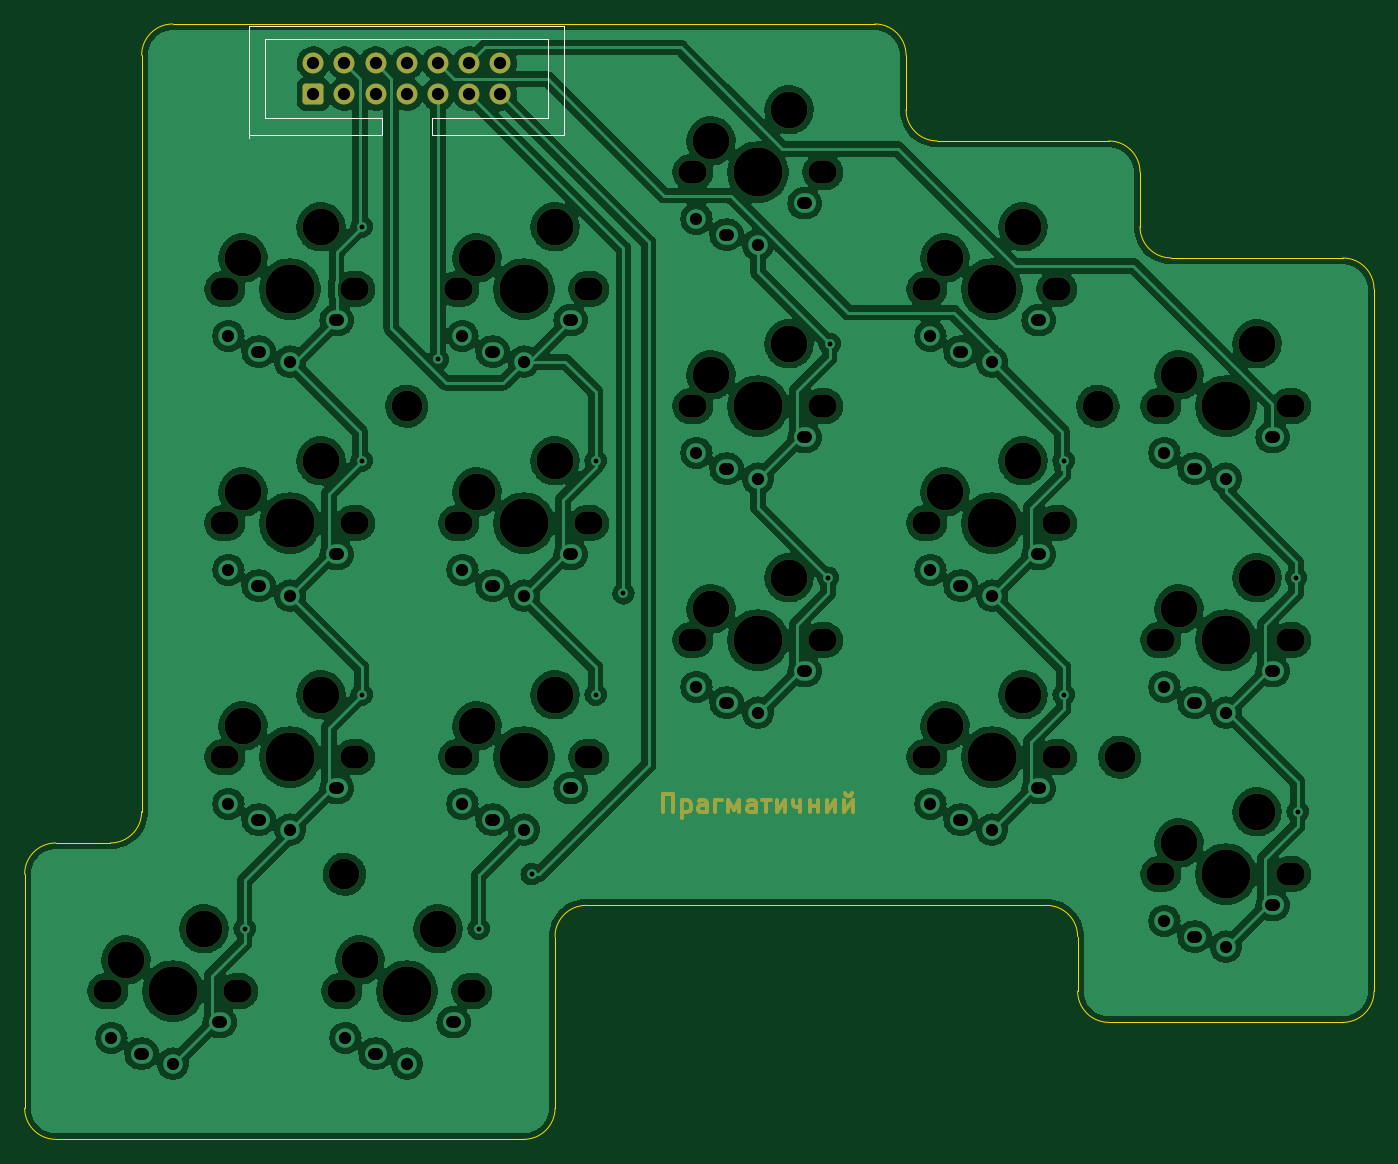
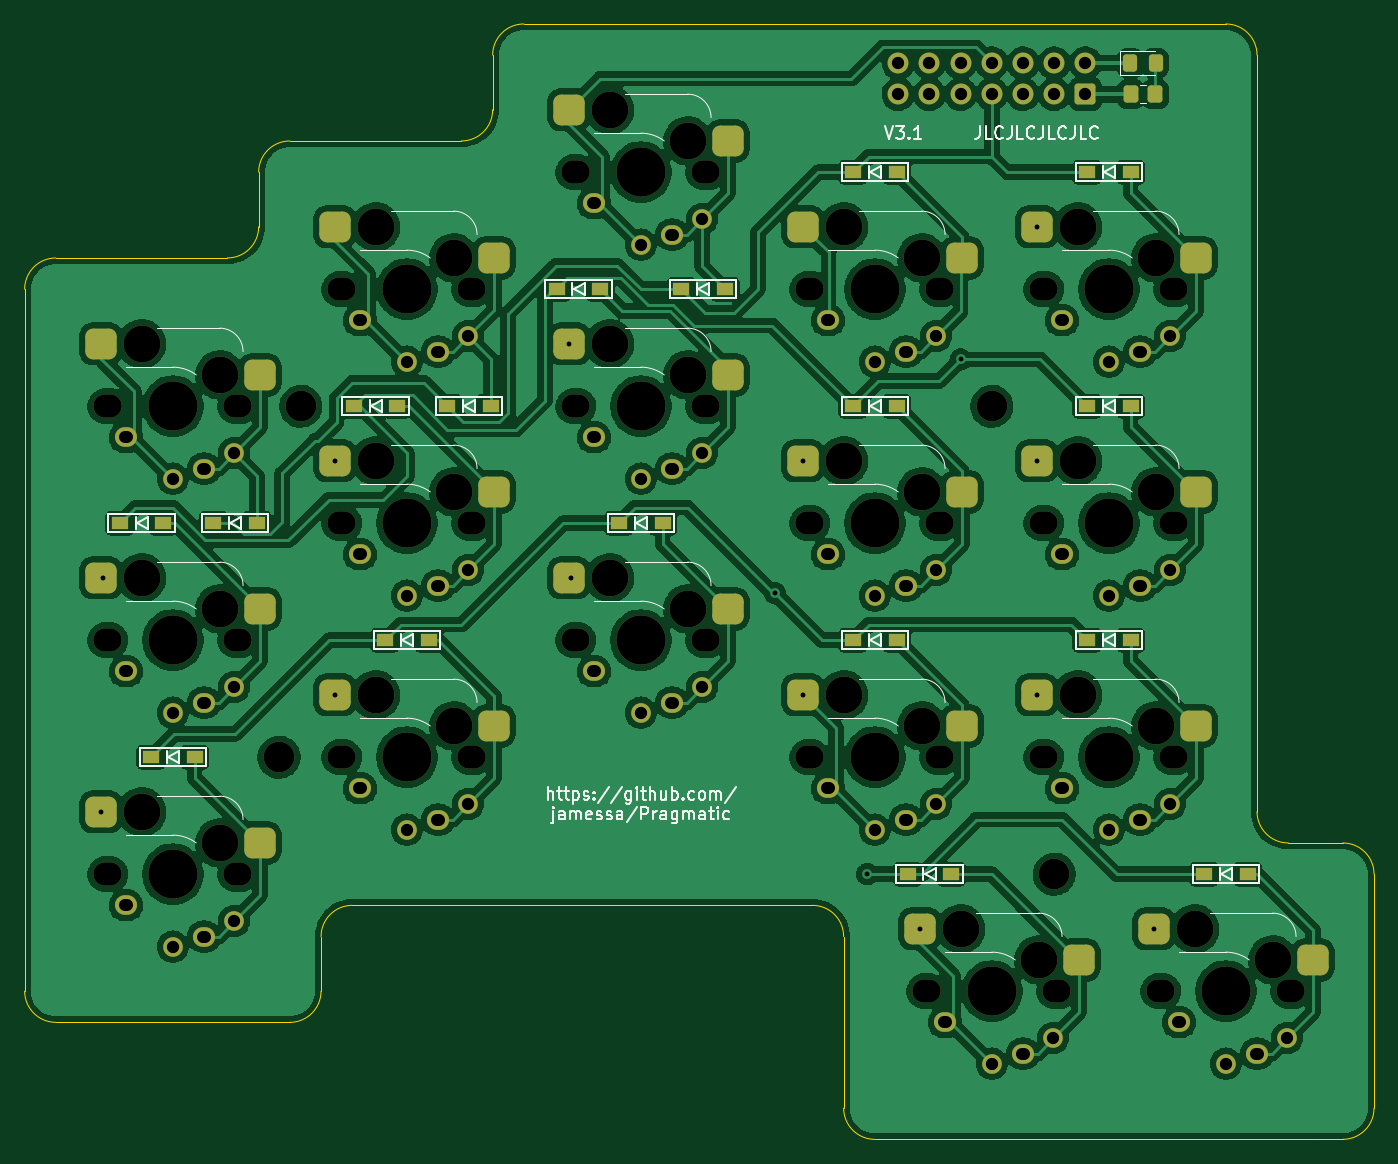
Circuit board: 9 layer files. Board 109.9 x 90.8 mm.
- bottom_copper: Pragmatic-B_Cu.gbl (583128 bytes)
- bottom_mask: Pragmatic-B_Mask.gbs (9662 bytes)
- bottom_silk: Pragmatic-B_Silkscreen.gbo (33409 bytes)
- outline: Pragmatic-Edge_Cuts.gm1 (2342 bytes)
- top_copper: Pragmatic-F_Cu.gtl (484892 bytes)
- top_mask: Pragmatic-F_Mask.gts (7383 bytes)
- top_silk: Pragmatic-F_Silkscreen.gto (8051 bytes)
- drill: Pragmatic-NPTH.drl (2264 bytes)
- drill: Pragmatic-PTH.drl (2520 bytes)

=== bottom_copper: Pragmatic-B_Cu.gbl (583128 bytes, source omitted) ===
=== bottom_mask: Pragmatic-B_Mask.gbs (9662 bytes, source omitted) ===
=== bottom_silk: Pragmatic-B_Silkscreen.gbo (33409 bytes, source omitted) ===
=== outline: Pragmatic-Edge_Cuts.gm1 ===
%TF.GenerationSoftware,KiCad,Pcbnew,(6.0.5-0)*%
%TF.CreationDate,2022-06-17T11:23:01+08:00*%
%TF.ProjectId,Pragmatic,50726167-6d61-4746-9963-2e6b69636164,3.1*%
%TF.SameCoordinates,PX63ebd58PY3f96138*%
%TF.FileFunction,Profile,NP*%
%FSLAX46Y46*%
G04 Gerber Fmt 4.6, Leading zero omitted, Abs format (unit mm)*
G04 Created by KiCad (PCBNEW (6.0.5-0)) date 2022-06-17 11:23:01*
%MOMM*%
%LPD*%
G01*
G04 APERTURE LIST*
%TA.AperFunction,Profile*%
%ADD10C,0.120000*%
%TD*%
G04 APERTURE END LIST*
D10*
X50165000Y9525000D02*
G75*
G03*
X47625000Y12065000I-2540000J0D01*
G01*
X31115000Y14605000D02*
X31115000Y19050000D01*
X-52705000Y-35560000D02*
G75*
G03*
X-50165000Y-33020000I0J2540000D01*
G01*
X12065000Y28575000D02*
G75*
G03*
X9525000Y31115000I-2540000J0D01*
G01*
X26035000Y-43180000D02*
G75*
G03*
X23495000Y-40640000I-2540000J0D01*
G01*
X28575000Y-50165000D02*
X47625000Y-50165000D01*
X-59690000Y-57150000D02*
G75*
G03*
X-57150000Y-59690000I2540000J0D01*
G01*
X23495000Y-40640000D02*
X-13970000Y-40640000D01*
X50165000Y-47625000D02*
X50165000Y9525000D01*
X-47625000Y31115000D02*
G75*
G03*
X-50165000Y28575000I0J-2540000D01*
G01*
X-59690000Y-38100000D02*
X-59690000Y-40640000D01*
X-19050000Y-59690000D02*
G75*
G03*
X-16510000Y-57150000I0J2540000D01*
G01*
X-19050000Y-59690000D02*
X-54610000Y-59690000D01*
X-59690000Y-57150000D02*
X-59690000Y-40640000D01*
X-57150000Y-59690000D02*
X-54610000Y-59690000D01*
X31115000Y14605000D02*
G75*
G03*
X33655000Y12065000I2540000J0D01*
G01*
X12065000Y28575000D02*
X12065000Y24130000D01*
X12065000Y24130000D02*
G75*
G03*
X14605000Y21590000I2540000J0D01*
G01*
X14605000Y21590000D02*
X28575000Y21590000D01*
X-9525000Y31115000D02*
X-47625000Y31115000D01*
X-50165000Y28575000D02*
X-50165000Y-33020000D01*
X26035000Y-47625000D02*
G75*
G03*
X28575000Y-50165000I2540000J0D01*
G01*
X26035000Y-43180000D02*
X26035000Y-47625000D01*
X9525000Y31115000D02*
X-9525000Y31115000D01*
X-13970000Y-40640000D02*
G75*
G03*
X-16510000Y-43180000I0J-2540000D01*
G01*
X-57150000Y-35560000D02*
G75*
G03*
X-59690000Y-38100000I0J-2540000D01*
G01*
X-52705000Y-35560000D02*
X-57150000Y-35560000D01*
X-16510000Y-57150000D02*
X-16510000Y-43180000D01*
X47625000Y-50165000D02*
G75*
G03*
X50165000Y-47625000I0J2540000D01*
G01*
X31115000Y19050000D02*
G75*
G03*
X28575000Y21590000I-2540000J0D01*
G01*
X47625000Y12065000D02*
X33655000Y12065000D01*
M02*

=== top_copper: Pragmatic-F_Cu.gtl (484892 bytes, source omitted) ===
=== top_mask: Pragmatic-F_Mask.gts (7383 bytes, source omitted) ===
=== top_silk: Pragmatic-F_Silkscreen.gto (8051 bytes, source omitted) ===
=== drill: Pragmatic-NPTH.drl ===
M48
; DRILL file {KiCad (6.0.5-0)} date 2022 June 17, Friday 11:22:56
; FORMAT={-:-/ absolute / metric / decimal}
; #@! TF.CreationDate,2022-06-17T11:22:56+08:00
; #@! TF.GenerationSoftware,Kicad,Pcbnew,(6.0.5-0)
; #@! TF.FileFunction,NonPlated,1,2,NPTH
FMAT,2
METRIC
; #@! TA.AperFunction,NonPlated,NPTH,ComponentDrill
T1C1.900
; #@! TA.AperFunction,NonPlated,NPTH,ComponentDrill
T2C2.500
; #@! TA.AperFunction,NonPlated,NPTH,ComponentDrill
T3C3.000
; #@! TA.AperFunction,NonPlated,NPTH,ComponentDrill
T4C4.000
%
G90
G05
T1
X-53.125Y-47.625
X-52.705Y-47.625
X-43.6Y9.525
X-43.6Y-9.525
X-43.6Y-28.575
X-43.18Y9.525
X-43.18Y-9.525
X-43.18Y-28.575
X-42.545Y-47.625
X-42.125Y-47.625
X-34.075Y-47.625
X-33.655Y-47.625
X-33.02Y9.525
X-33.02Y-9.525
X-33.02Y-28.575
X-32.6Y9.525
X-32.6Y-9.525
X-32.6Y-28.575
X-24.55Y9.525
X-24.55Y-9.525
X-24.55Y-28.575
X-24.13Y9.525
X-24.13Y-9.525
X-24.13Y-28.575
X-23.495Y-47.625
X-23.075Y-47.625
X-13.97Y9.525
X-13.97Y-9.525
X-13.97Y-28.575
X-13.55Y9.525
X-13.55Y-9.525
X-13.55Y-28.575
X-5.5Y19.05
X-5.5Y0.0
X-5.5Y-19.05
X-5.08Y19.05
X-5.08Y0.0
X-5.08Y-19.05
X5.08Y19.05
X5.08Y0.0
X5.08Y-19.05
X5.5Y19.05
X5.5Y0.0
X5.5Y-19.05
X13.55Y9.525
X13.55Y-9.525
X13.55Y-28.575
X13.97Y9.525
X13.97Y-9.525
X13.97Y-28.575
X24.13Y9.525
X24.13Y-9.525
X24.13Y-28.575
X24.55Y9.525
X24.55Y-9.525
X24.55Y-28.575
X32.6Y0.0
X32.6Y-19.05
X32.6Y-38.1
X33.02Y0.0
X33.02Y-19.05
X33.02Y-38.1
X43.18Y0.0
X43.18Y-19.05
X43.18Y-38.1
X43.6Y0.0
X43.6Y-19.05
X43.6Y-38.1
T2
X-33.655Y-38.1
X-28.575Y0.0
X27.686Y0.0
X29.464Y-28.575
T3
X-51.435Y-45.085
X-45.085Y-42.545
X-41.91Y12.065
X-41.91Y-6.985
X-41.91Y-26.035
X-35.56Y14.605
X-35.56Y-4.445
X-35.56Y-23.495
X-32.385Y-45.085
X-26.035Y-42.545
X-22.86Y12.065
X-22.86Y-6.985
X-22.86Y-26.035
X-16.51Y14.605
X-16.51Y-4.445
X-16.51Y-23.495
X-3.81Y21.59
X-3.81Y2.54
X-3.81Y-16.51
X2.54Y24.13
X2.54Y5.08
X2.54Y-13.97
X15.24Y12.065
X15.24Y-6.985
X15.24Y-26.035
X21.59Y14.605
X21.59Y-4.445
X21.59Y-23.495
X34.29Y2.54
X34.29Y-16.51
X34.29Y-35.56
X40.64Y5.08
X40.64Y-13.97
X40.64Y-33.02
T4
X-47.625Y-47.625
X-38.1Y9.525
X-38.1Y-9.525
X-38.1Y-28.575
X-28.575Y-47.625
X-19.05Y9.525
X-19.05Y-9.525
X-19.05Y-28.575
X0.0Y19.05
X0.0Y0.0
X0.0Y-19.05
X19.05Y9.525
X19.05Y-9.525
X19.05Y-28.575
X38.1Y0.0
X38.1Y-19.05
X38.1Y-38.1
T0
M30

=== drill: Pragmatic-PTH.drl (2520 bytes, source withheld) ===
